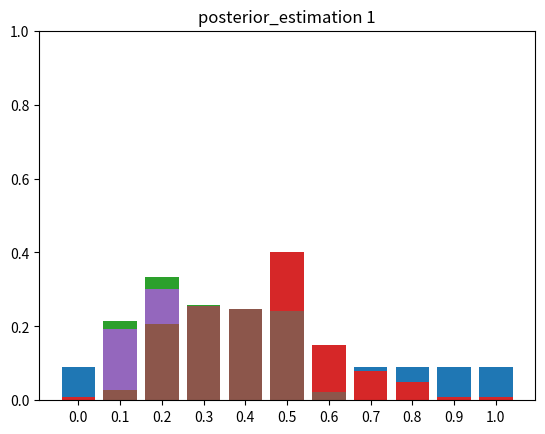

Write the Python code that produced this figure.
import random
import math
import matplotlib.pyplot as plt
import numpy as np

sita = np.array([0.0, 0.1, 0.2, 0.3, 0.4, 0.5, 0.6, 0.7, 0.8, 0.9, 1.0])
prior_of_coin_1 = np.array([1 / 11, 1 / 11, 1 / 11, 1 / 11, 1 / 11, 1 / 11, 1 / 11, 1 / 11, 1 / 11, 1 / 11, 1 / 11])
prior_of_coin_2 = np.array([0.01, 0.01, 0.05, 0.08, 0.15, 0.4, 0.15, 0.08, 0.05, 0.01, 0.01])


def polt_bar(x_axis, y_axis, title_label):
    plt.ylim(0, 1)
    plt.bar(np.arange(len(y_axis)), y_axis)
    plt.xticks(np.arange(len(x_axis)), x_axis)
    plt.title(title_label)
    plt.show()


# Maximum likelihood Estimation in binomial distribution
def maximum_likelihood_estimation(prior, tossing_time=10, head=2):
    property_result = 0
    result_list = []
    for i in prior:  # tossing ten times
        result_list.append(
            (math.factorial(tossing_time) / (math.factorial(head) * math.factorial(tossing_time - head))) * (
                    i ** head) * ((1 - i) ** (tossing_time - head)))
        # current_p = prior_of_coin_1[random.randint(1, 11) - 1]
        # property_result += (math.factorial(n) / (math.factorial(i) * math.factorial(n - i))) * current_p
    return np.array(result_list), np.argmax(result_list)

def maximum_posterior_estimation(prior, likelihood):
    posterior_list = (prior * likelihood) / sum(prior * likelihood)
    return posterior_list, np.argmax(posterior_list)



# prior 1
print("---prior 1---")
polt_bar(sita, prior_of_coin_1, "prior 1")
likelihood_1, maximum_likelihood_of_sita_1 = maximum_likelihood_estimation(sita)
polt_bar(sita, likelihood_1, "likelihood_estimation 1")
print("maximum_likelihood sita: " + str(sita[maximum_likelihood_of_sita_1]))
posterior_1, maximum_posterior_of_sita_1 = maximum_posterior_estimation(prior_of_coin_1, likelihood_1)
polt_bar(sita, posterior_1, "posterior_estimation 1")
print("maximum_posterior sita: " + str(sita[maximum_posterior_of_sita_1]))

# prior 2
print("---prior 2---")
polt_bar(sita, prior_of_coin_2, "prior 2")
likelihood_2, maximum_likelihood_of_sita_2 = maximum_likelihood_estimation(sita)
polt_bar(sita, likelihood_2, "likelihood_estimation 2")
print("maximum_likelihood sita: " + str(sita[maximum_likelihood_of_sita_2]))
posterior_2, maximum_posterior_of_sita_2 = maximum_posterior_estimation(prior_of_coin_2, likelihood_2)
polt_bar(sita, posterior_2, "posterior_estimation 1")
print("maximum_posterior sita: " + str(sita[maximum_posterior_of_sita_2]))
